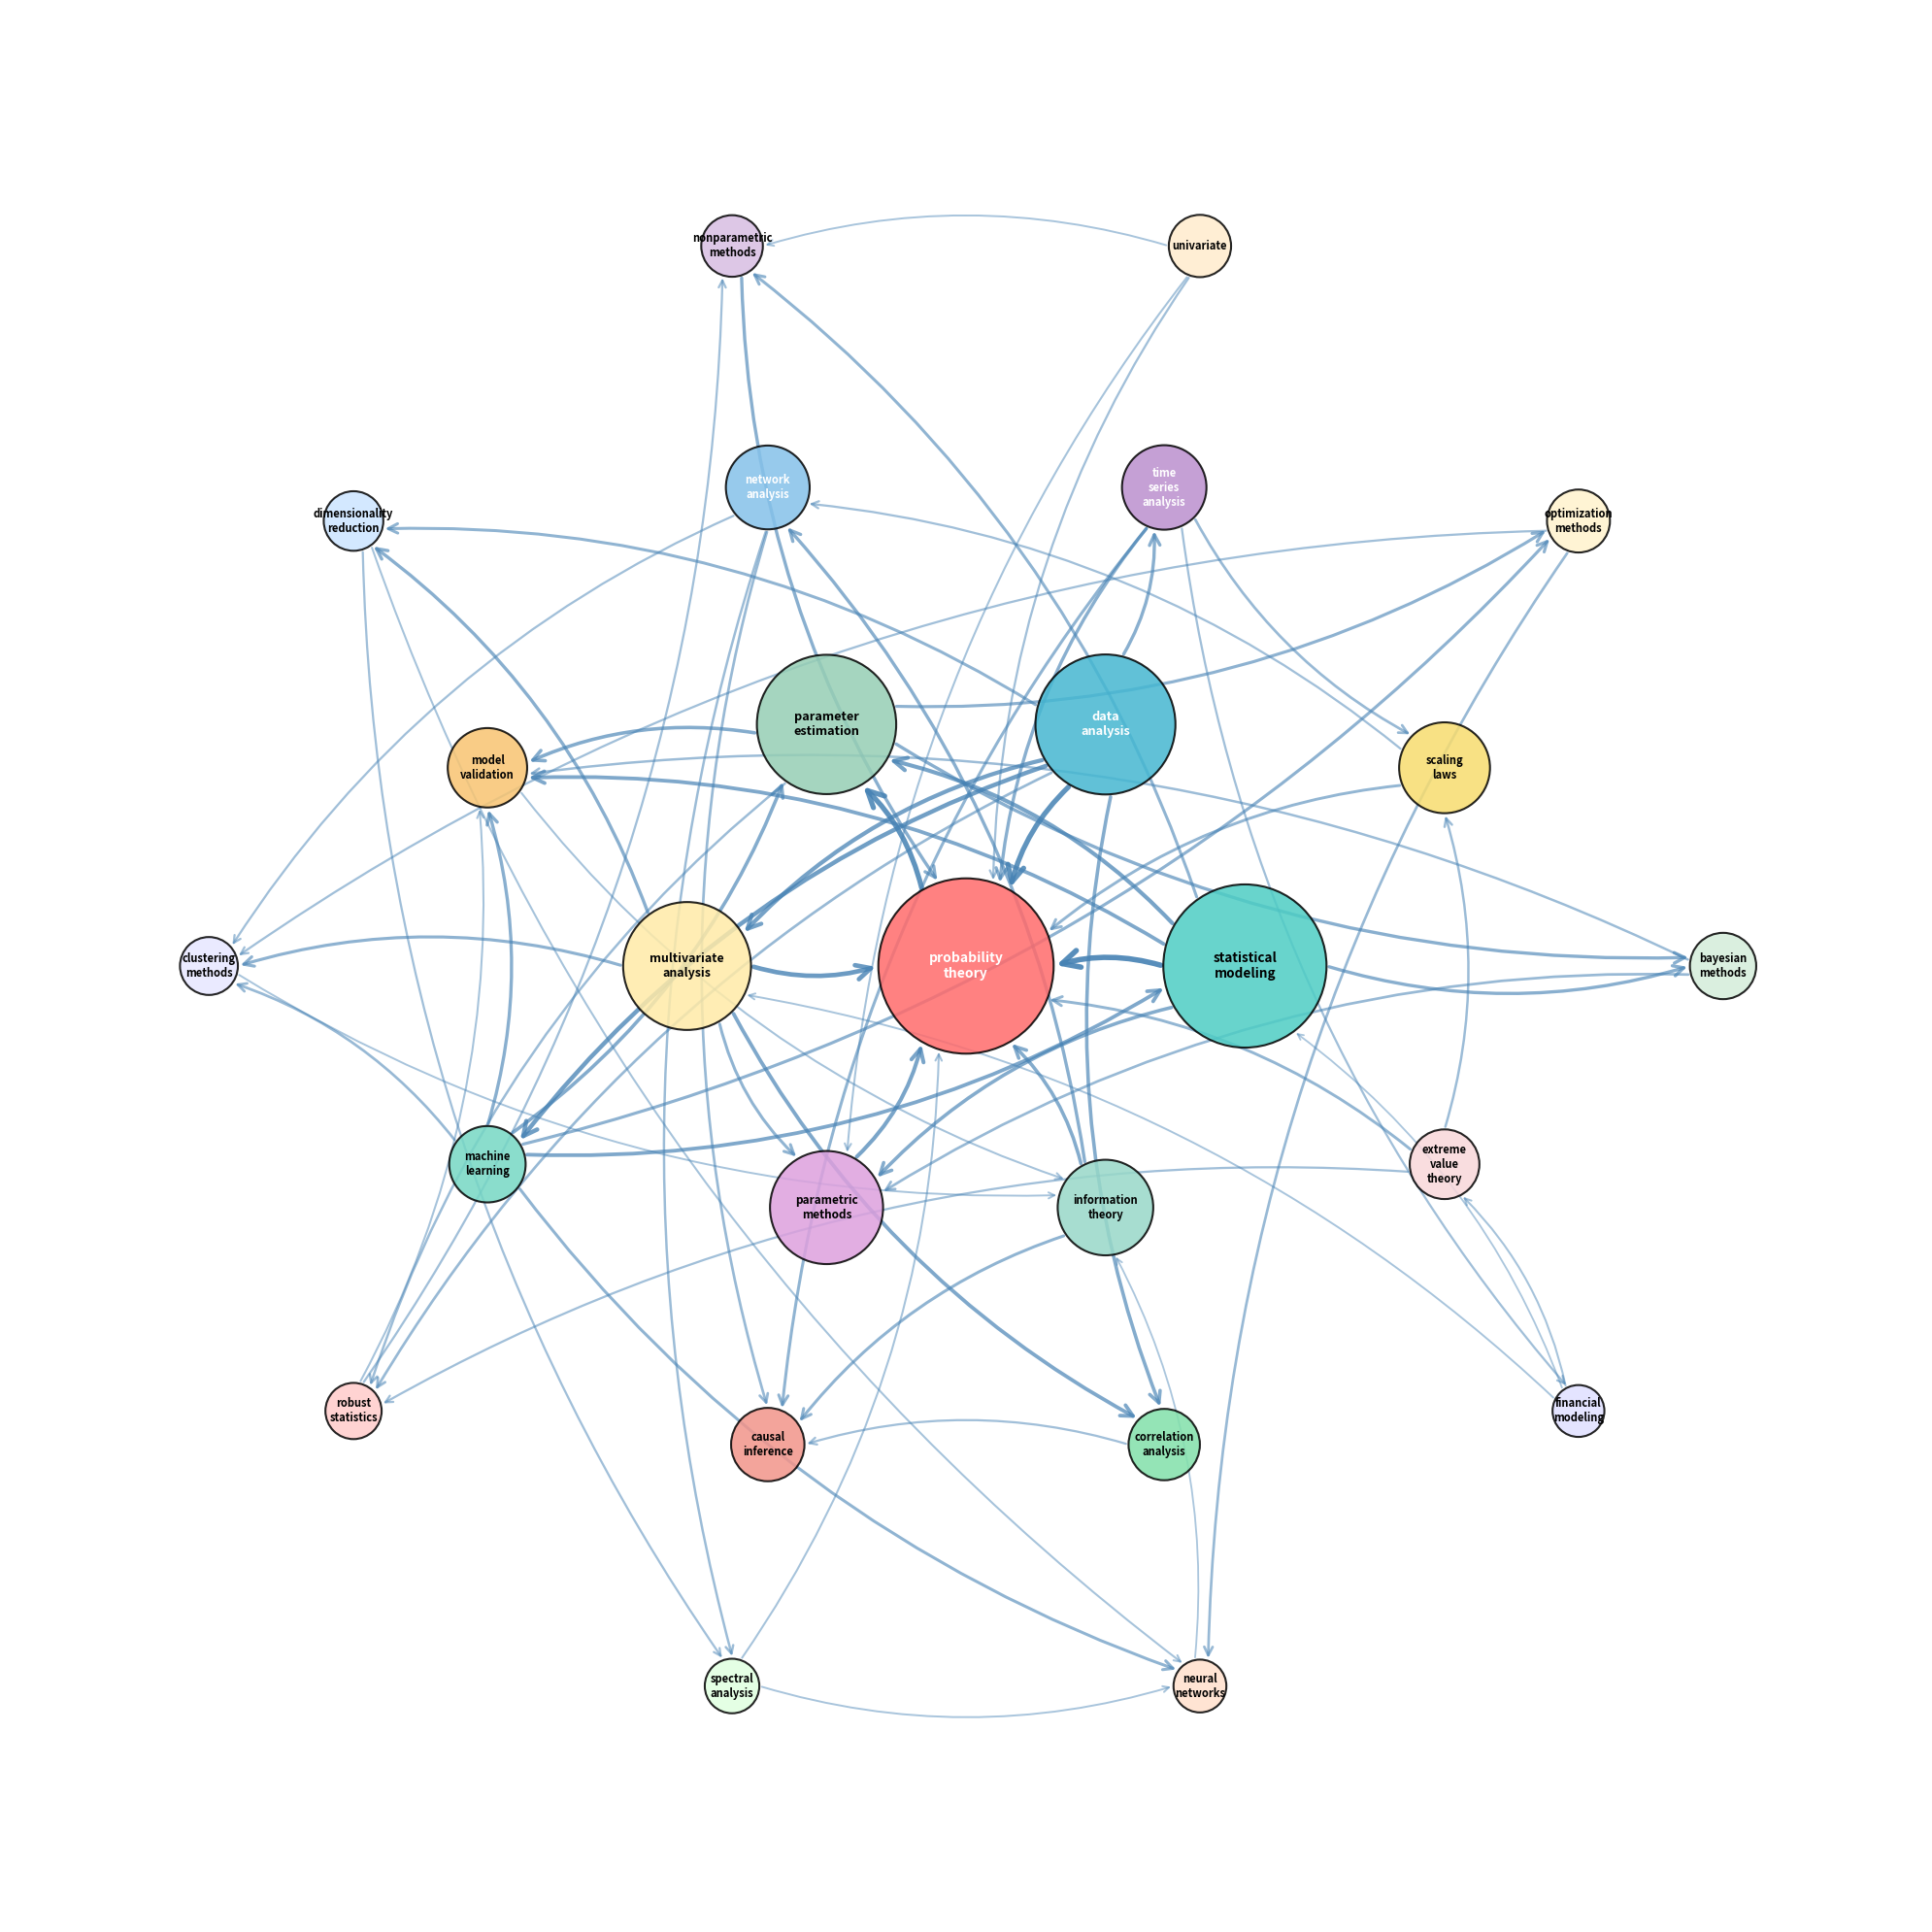

Write Python code to recreate this figure.
#!/usr/bin/env python3
"""
Final Concept Network Visualization
Creates a clean network visualization of cross-referenced concepts from academic text
Author: GitHub Copilot
Date: September 2025
"""

import csv
import matplotlib.pyplot as plt
import matplotlib.patches as patches
import numpy as np
from collections import defaultdict, Counter
import math

def load_enhanced_concepts():
    """Define enhanced multi-word concepts with realistic connection weights"""
    concepts = {
        'probability_theory': 379, 'statistical_modeling': 343, 'data_analysis': 274, 
        'parameter_estimation': 272, 'multivariate_analysis': 238, 'parametric_methods': 194,
        'information_theory': 142, 'scaling_laws': 128, 'time_series_analysis': 109, 
        'network_analysis': 107, 'model_validation': 94, 'causal_inference': 76,
        'correlation_analysis': 70, 'nonparametric_methods': 41, 'machine_learning': 85,
        'extreme_value_theory': 65, 'bayesian_methods': 55, 'optimization_methods': 45,
        'dimensionality_reduction': 35, 'clustering_methods': 30, 'robust_statistics': 25,
        'spectral_analysis': 20, 'neural_networks': 15, 'financial_modeling': 12, 'univariate': 43
    }
    return concepts

def create_concept_connections(concepts):
    """Define comprehensive connections ensuring all concepts are linked"""
    connections = [
        # Core probability ecosystem
        ('data_analysis', 'probability_theory', 35), ('statistical_modeling', 'probability_theory', 38),
        ('probability_theory', 'parameter_estimation', 35), ('multivariate_analysis', 'probability_theory', 30),
        ('parametric_methods', 'probability_theory', 24), ('nonparametric_methods', 'probability_theory', 18),
        
        # Machine learning cluster
        ('data_analysis', 'machine_learning', 28), ('machine_learning', 'statistical_modeling', 22),
        ('machine_learning', 'parameter_estimation', 20), ('machine_learning', 'model_validation', 18),
        ('machine_learning', 'optimization_methods', 16), ('machine_learning', 'neural_networks', 15),
        ('machine_learning', 'clustering_methods', 12),
        
        # Statistical modeling connections
        ('statistical_modeling', 'parameter_estimation', 25), ('statistical_modeling', 'model_validation', 22),
        ('statistical_modeling', 'parametric_methods', 20), ('statistical_modeling', 'nonparametric_methods', 15),
        ('statistical_modeling', 'bayesian_methods', 18),
        
        # Data analysis ecosystem
        ('data_analysis', 'multivariate_analysis', 26), ('data_analysis', 'correlation_analysis', 20),
        ('data_analysis', 'time_series_analysis', 18), ('data_analysis', 'dimensionality_reduction', 15),
        ('data_analysis', 'robust_statistics', 12),
        
        # Multivariate analysis cluster
        ('multivariate_analysis', 'correlation_analysis', 22), ('multivariate_analysis', 'dimensionality_reduction', 18),
        ('multivariate_analysis', 'clustering_methods', 16), ('multivariate_analysis', 'parametric_methods', 15),
        
        # Information theory and networks
        ('information_theory', 'network_analysis', 18), ('information_theory', 'probability_theory', 20),
        ('information_theory', 'causal_inference', 15), ('network_analysis', 'causal_inference', 12),
        ('network_analysis', 'spectral_analysis', 10), ('network_analysis', 'clustering_methods', 8),
        
        # Time series and causality
        ('time_series_analysis', 'causal_inference', 15), ('time_series_analysis', 'probability_theory', 18),
        ('time_series_analysis', 'scaling_laws', 12), ('time_series_analysis', 'financial_modeling', 8),
        
        # Parameter estimation ecosystem
        ('parameter_estimation', 'bayesian_methods', 18), ('parameter_estimation', 'optimization_methods', 16),
        ('parameter_estimation', 'model_validation', 20), ('parameter_estimation', 'robust_statistics', 10),
        
        # Advanced methods
        ('extreme_value_theory', 'probability_theory', 14), ('extreme_value_theory', 'scaling_laws', 10),
        ('extreme_value_theory', 'robust_statistics', 8), ('bayesian_methods', 'parametric_methods', 12),
        ('bayesian_methods', 'model_validation', 10), ('optimization_methods', 'neural_networks', 12),
        ('optimization_methods', 'clustering_methods', 8), ('dimensionality_reduction', 'spectral_analysis', 8),
        ('dimensionality_reduction', 'neural_networks', 6), ('robust_statistics', 'nonparametric_methods', 8),
        ('robust_statistics', 'model_validation', 6), ('spectral_analysis', 'neural_networks', 5),
        ('financial_modeling', 'extreme_value_theory', 6), ('financial_modeling', 'multivariate_analysis', 5),
        
        # Scaling and cross-connections
        ('scaling_laws', 'probability_theory', 14), ('scaling_laws', 'network_analysis', 8),
        ('correlation_analysis', 'causal_inference', 8), ('model_validation', 'information_theory', 6),
        ('clustering_methods', 'information_theory', 5), ('neural_networks', 'information_theory', 4),
        ('spectral_analysis', 'probability_theory', 6), ('financial_modeling', 'statistical_modeling', 4),
        ('univariate', 'probability_theory', 8), ('univariate', 'parametric_methods', 6), ('univariate', 'nonparametric_methods', 5),
    ]
    
    # Convert to dictionary format
    concept_links = defaultdict(lambda: defaultdict(int))
    for from_concept, to_concept, strength in connections:
        if from_concept in concepts and to_concept in concepts:
            concept_links[from_concept][to_concept] = strength
    
    return concept_links

def calculate_clean_layout(concepts):
    """Create clean hierarchical circular layout"""
    sorted_concepts = sorted(concepts.keys(), key=lambda x: concepts[x], reverse=True)
    positions = {}
    
    # Hierarchical ring layout
    layout_rings = {
        'center': sorted_concepts[0:1],      # Most important at center
        'inner': sorted_concepts[1:7],       # Top 6 in inner ring
        'middle': sorted_concepts[7:15],     # Next 8 in middle ring
        'outer': sorted_concepts[15:]        # Remaining in outer ring
    }
    
    for ring_name, ring_concepts in layout_rings.items():
        if not ring_concepts:
            continue
            
        n_concepts = len(ring_concepts)
        
        if ring_name == 'center':
            positions[ring_concepts[0]] = (0, 0)
        elif ring_name == 'inner':
            radius = 3.5
            for i, concept in enumerate(ring_concepts):
                angle = 2 * math.pi * i / n_concepts
                positions[concept] = (radius * math.cos(angle), radius * math.sin(angle))
        elif ring_name == 'middle':
            radius = 6.5
            angle_offset = math.pi / n_concepts  # Offset for better spacing
            for i, concept in enumerate(ring_concepts):
                angle = angle_offset + 2 * math.pi * i / n_concepts
                positions[concept] = (radius * math.cos(angle), radius * math.sin(angle))
        elif ring_name == 'outer':
            radius = 9.5
            for i, concept in enumerate(ring_concepts):
                angle = 2 * math.pi * i / n_concepts
                positions[concept] = (radius * math.cos(angle), radius * math.sin(angle))
    
    return positions

def create_final_concept_network():
    """Generate the final clean concept network visualization"""
    print("Loading enhanced concepts...")
    concepts = load_enhanced_concepts()
    concept_links = create_concept_connections(concepts)
    positions = calculate_clean_layout(concepts)
    
    print(f"Concepts: {len(concepts)}, Connections: {sum(len(links) for links in concept_links.values())}")
    
    # Create figure
    fig, ax = plt.subplots(1, 1, figsize=(20, 20))
    ax.set_xlim(-12, 12)
    ax.set_ylim(-12, 12)
    ax.set_aspect('equal')
    ax.axis('off')
    
    # Scaling factors
    max_connections = max(concepts.values())
    max_link_strength = max(max(links.values()) for links in concept_links.values() if links)
    
    # Draw connections
    for from_concept, to_concepts in concept_links.items():
        if from_concept in positions:
            for to_concept, strength in to_concepts.items():
                if to_concept in positions:
                    x1, y1 = positions[from_concept]
                    x2, y2 = positions[to_concept]
                    
                    # Arrow properties based on connection strength
                    arrow_width = 1.0 + 3.0 * (strength / max_link_strength)
                    arrow_alpha = 0.4 + 0.5 * (strength / max_link_strength)
                    
                    # Calculate offsets to avoid overlapping with bubbles
                    dx, dy = x2 - x1, y2 - y1
                    distance = math.sqrt(dx**2 + dy**2)
                    if distance > 0:
                        dx_norm, dy_norm = dx / distance, dy / distance
                        from_radius = 0.3 + 0.8 * (concepts[from_concept] / max_connections)
                        to_radius = 0.3 + 0.8 * (concepts[to_concept] / max_connections)
                        
                        start_x = x1 + dx_norm * from_radius
                        start_y = y1 + dy_norm * from_radius
                        end_x = x2 - dx_norm * to_radius
                        end_y = y2 - dy_norm * to_radius
                        
                        # Draw curved arrow
                        arrow = patches.FancyArrowPatch(
                            (start_x, start_y), (end_x, end_y),
                            arrowstyle='->', mutation_scale=arrow_width * 8,
                            color='steelblue', alpha=arrow_alpha, linewidth=arrow_width,
                            connectionstyle="arc3,rad=0.15"
                        )
                        ax.add_patch(arrow)
    
    # Define color scheme
    colors = {
        'probability_theory': '#FF6B6B', 'statistical_modeling': '#4ECDC4', 'data_analysis': '#45B7D1',
        'parameter_estimation': '#96CEB4', 'multivariate_analysis': '#FFEAA7', 'parametric_methods': '#DDA0DD',
        'information_theory': '#98D8C8', 'scaling_laws': '#F7DC6F', 'time_series_analysis': '#BB8FCE',
        'network_analysis': '#85C1E9', 'model_validation': '#F8C471', 'causal_inference': '#F1948A',
        'correlation_analysis': '#82E0AA', 'nonparametric_methods': '#D7BDE2', 'machine_learning': '#76D7C4',
        'extreme_value_theory': '#F8D7DA', 'bayesian_methods': '#D4EDDA', 'optimization_methods': '#FFF3CD',
        'dimensionality_reduction': '#CCE5FF', 'clustering_methods': '#E7E7FF', 'robust_statistics': '#FFCCCB',
        'spectral_analysis': '#E0FFE0', 'neural_networks': '#FFE0CC', 'financial_modeling': '#E0E0FF', 'univariate': '#FFEBCD'
    }
    
    # Draw concept bubbles
    for concept, (x, y) in positions.items():
        connections = concepts[concept]
        bubble_radius = 0.3 + 0.8 * (connections / max_connections)
        bubble_color = colors.get(concept, '#B0B0B0')
        
        # Draw bubble
        circle = patches.Circle((x, y), bubble_radius, facecolor=bubble_color, 
                              edgecolor='black', linewidth=1.5, alpha=0.85)
        ax.add_patch(circle)
        
        # Add text (no background)
        display_name = concept.replace('_', '\n')
        font_size = max(8, min(12, 7 + 3 * (connections / max_connections)))
        text_color = 'white' if bubble_color in ['#FF6B6B', '#45B7D1', '#BB8FCE', '#85C1E9'] else 'black'
        
        ax.text(x, y, display_name, ha='center', va='center', 
               fontsize=font_size, fontweight='bold', color=text_color)
    
    # Save final visualization
    plt.tight_layout()
    plt.savefig('final_concept_network.png', dpi=300, bbox_inches='tight', facecolor='white')
    plt.savefig('final_concept_network.pdf', bbox_inches='tight', facecolor='white')
    
    print("Final concept network saved as 'final_concept_network.png' and '.pdf'")
    print(f"Layout: {len(concepts)} concepts in clean hierarchical rings")

if __name__ == "__main__":
    create_final_concept_network()
